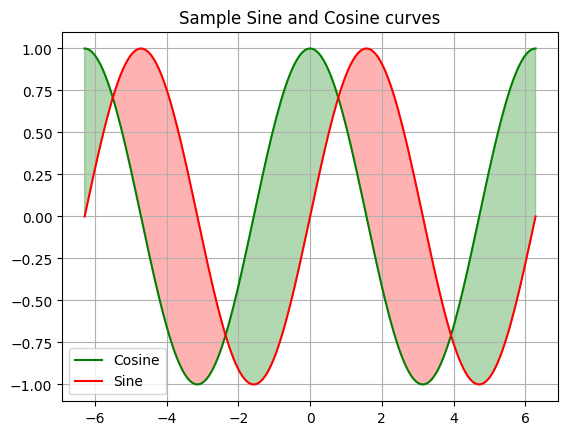

Recreate this plot in Python.
# Plotting tutorials in Python
# Fill colours inside plots

import numpy as np
import matplotlib.pyplot as plt
import matplotlib as mpl
mpl.style.use('default')

x = np.linspace(-2.0*np.pi, 2.0*np.pi, 201)
C, S = np.cos(x), np.sin(x)

plt.plot(x, C, color='g', label='Cosine')
plt.plot(x, S, color='r', label='Sine')

# Upper value fill: xvalues, Boundary Curve 1 and Boundary Curve 2
# curves can be in any order
# Simply: area above the curve from a reference above the curve
# plt.fill_between(x, S, 1)

# mid value fill: xvalues, Boundary Curve 1 and Boundary Curve 2
# Simply: area under the curve with the reference intersecting the curve
# plt.fill_between(x, 0, S)

# lower value fill: xvalues, Boundary Curve 1 and Boundary Curve 2
# Simply: area below the curve from a reference below the curve
# plt.fill_between(x, -1, S)

# Area between curves
# Simply: Area between the curves
# plt.fill_between(x, S, C, color='orange', alpha=0.3)

# Area between curves
# Limited regions
# plt.fill_between(x[20:41], C[20:41], S[20:41], color='red', alpha=0.7)

# Using where option
# plt.fill_between(x, C, S, where=C>=S, color='green', alpha=0.3)
# plt.fill_between(x, C, S, where=C<=S, color='red', alpha=0.3)

# using interpoldiff = C-S
plt.fill_between(x, C, S, where=(C>=S), color='green', alpha=0.3, interpolate=True)
plt.fill_between(x, C, S, where=(C<=S), color='red', alpha=0.3, interpolate=True)

plt.grid()
plt.legend()
plt.title('Sample Sine and Cosine curves')
plt.show()